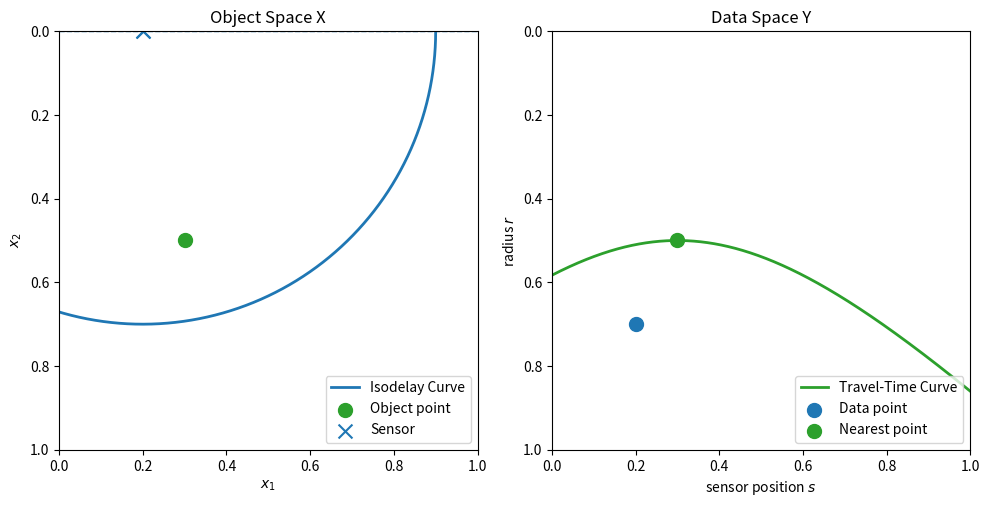
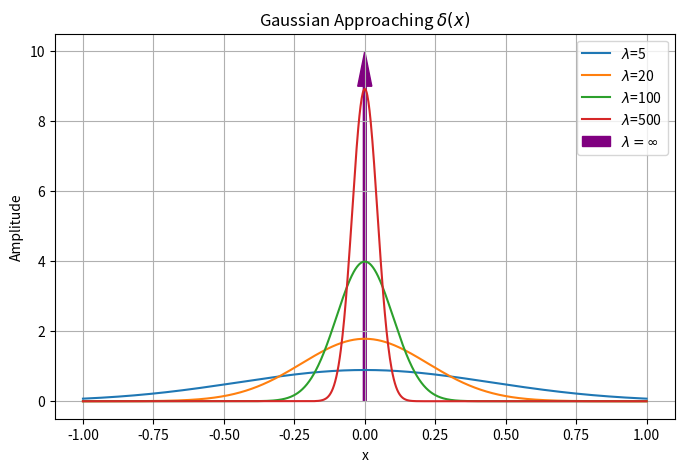
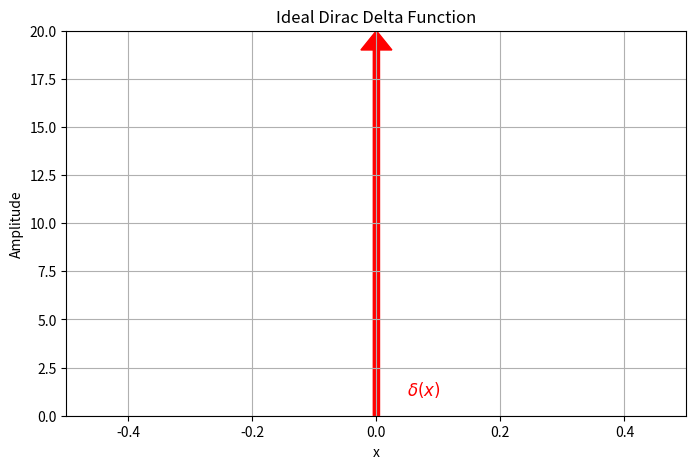
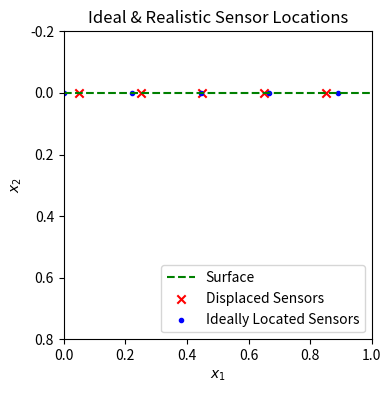

These figures' Python source, in order:
import numpy as np
import matplotlib.pyplot as plt

# -------------------------
# 參數設定
# -------------------------
x1, x2 = 0.3, 0.5      # object point
s0, r0 = 0.2, 0.7      # data point (radius now)

s = np.linspace(0, 1, 800)
theta = np.linspace(0, np.pi, 800)   # 上半圓

color_obj = "tab:green"
color_data = "tab:blue"

# 統一顯示範圍
xmin, xmax = 0, 1
ymin, ymax = 0, 1

# -------------------------
# 建立圖形
# -------------------------
fig, axs = plt.subplots(1, 2, figsize=(10, 5))

# =========================
# 左：Object Space
# =========================
axs[0].set_title("Object Space X")
axs[0].set_xlabel("$x_1$")
axs[0].set_ylabel("$x_2$")

# 半圓
x1_circle = s0 + r0*np.cos(theta)
x2_circle = r0*np.sin(theta)
axs[0].plot(x1_circle, x2_circle, color=color_data, linewidth=2, label="Isodelay Curve")

# sensor surface
axs[0].axhline(0, linestyle='--', linewidth=1)

# object point
axs[0].scatter(x1, x2, s=100, color=color_obj, label="Object point")
axs[0].scatter(s0, 0, marker='x', s=100, color=color_data, label="Sensor")

axs[0].set_xlim(xmin, xmax)
axs[0].set_ylim(ymin, ymax)
axs[0].invert_yaxis()
axs[0].legend(loc="lower right")
axs[0].set_aspect('equal', adjustable='box')

# =========================
# 右：Data Space
# =========================
axs[1].set_title("Data Space Y")
axs[1].set_xlabel("sensor position $s$")
axs[1].set_ylabel("radius $r$")

# hyperbola
r = np.sqrt((x1 - s)**2 + x2**2)
axs[1].plot(s, r, color=color_obj, linewidth=2, label="Travel-Time Curve")

# measurement point
axs[1].scatter(s0, r0, s=100, color=color_data, label="Data point")
axs[1].scatter(x1, x2, s=100, color=color_obj, label="Nearest point")
axs[0].scatter(s0, 0, marker='x', s=100, color=color_data, label="Sensor")

axs[1].set_xlim(xmin, xmax)
axs[1].set_ylim(ymin, ymax)
axs[1].invert_yaxis()
axs[1].legend(loc="lower right")
axs[1].set_aspect('equal', adjustable='box')

plt.tight_layout()
plt.savefig("geometry_duality_equal_scale.png", dpi=300, bbox_inches='tight')
plt.show()
#%%
import numpy as np
import matplotlib.pyplot as plt

# x 軸
x = np.linspace(-1, 1, 1000)

# 定義 lambda 逼近 delta
def lambda_delta(x, lambd):
    return np.sqrt(lambd/(2*np.pi)) * np.exp(-lambd/2 * x**2)

# 不同 lambda 值，lambda 越大函數越尖
lambdas = [5, 20, 100, 500]

plt.figure(figsize=(8,5))
for l in lambdas:
    plt.plot(x, lambda_delta(x, l), label=f'$\lambda$={l}')

plt.arrow(0, 0, 0, 9, width=0.01, head_width=0.05, head_length=1, fc='purple', ec='purple', label=f'$\lambda=\infty$')

plt.title(f"Gaussian Approaching $\delta(x)$")
plt.xlabel("x")
plt.ylabel("Amplitude")
plt.legend()
plt.grid(True)
plt.show()
#%%
import numpy as np
import matplotlib.pyplot as plt

# x 軸
x = np.linspace(-0.5, 0.5, 1000)
y = np.linspace(0, 20, 1000)

# 理想 Dirac delta 的示意：用箭頭表示
plt.figure(figsize=(8,5))

# 畫箭頭在 x=0
plt.arrow(0, 0, 0, 19, width=0.01, head_width=0.05, head_length=1, fc='r', ec='r', label='Dirac delta')

plt.xlim(-0.5, 0.5)
plt.ylim(0, 20)
plt.title("Ideal Dirac Delta Function")
plt.xlabel("x")
plt.ylabel("Amplitude")
plt.grid(True)

# 標註 δ(x)
plt.text(0.05, 1.05, f"$\delta(x)$", color='r', fontsize=12)

plt.show()
#%%
import numpy as np
import matplotlib.pyplot as plt

n_sensors = 10
sx = np.linspace(0, 2, n_sensors)
perturbed_sx = sx - np.tanh((sx - 0.5) / 10.0)

plt.figure(figsize=(4,4))

# title, labels
plt.title("Ideal & Realistic Sensor Locations")
plt.xlabel("$x_1$")
plt.ylabel("$x_2$")
plt.xlim(0,1)
plt.ylim(-0.2, 0.8)

# scatter plot
plt.plot(np.linspace(0, 2, 100), np.zeros(100), 'g--', label="Surface")
plt.scatter(perturbed_sx, np.zeros_like(perturbed_sx), marker='x', color="red", label="Displaced Sensors")
plt.scatter(sx, np.zeros_like(sx), marker='.', color="blue", label="Ideally Located Sensors")

# invert y-axis
plt.gca().invert_yaxis()

# keep aspect ratio equal
plt.gca().set_aspect('equal', adjustable='box')

plt.legend(loc="lower right")
plt.show()
